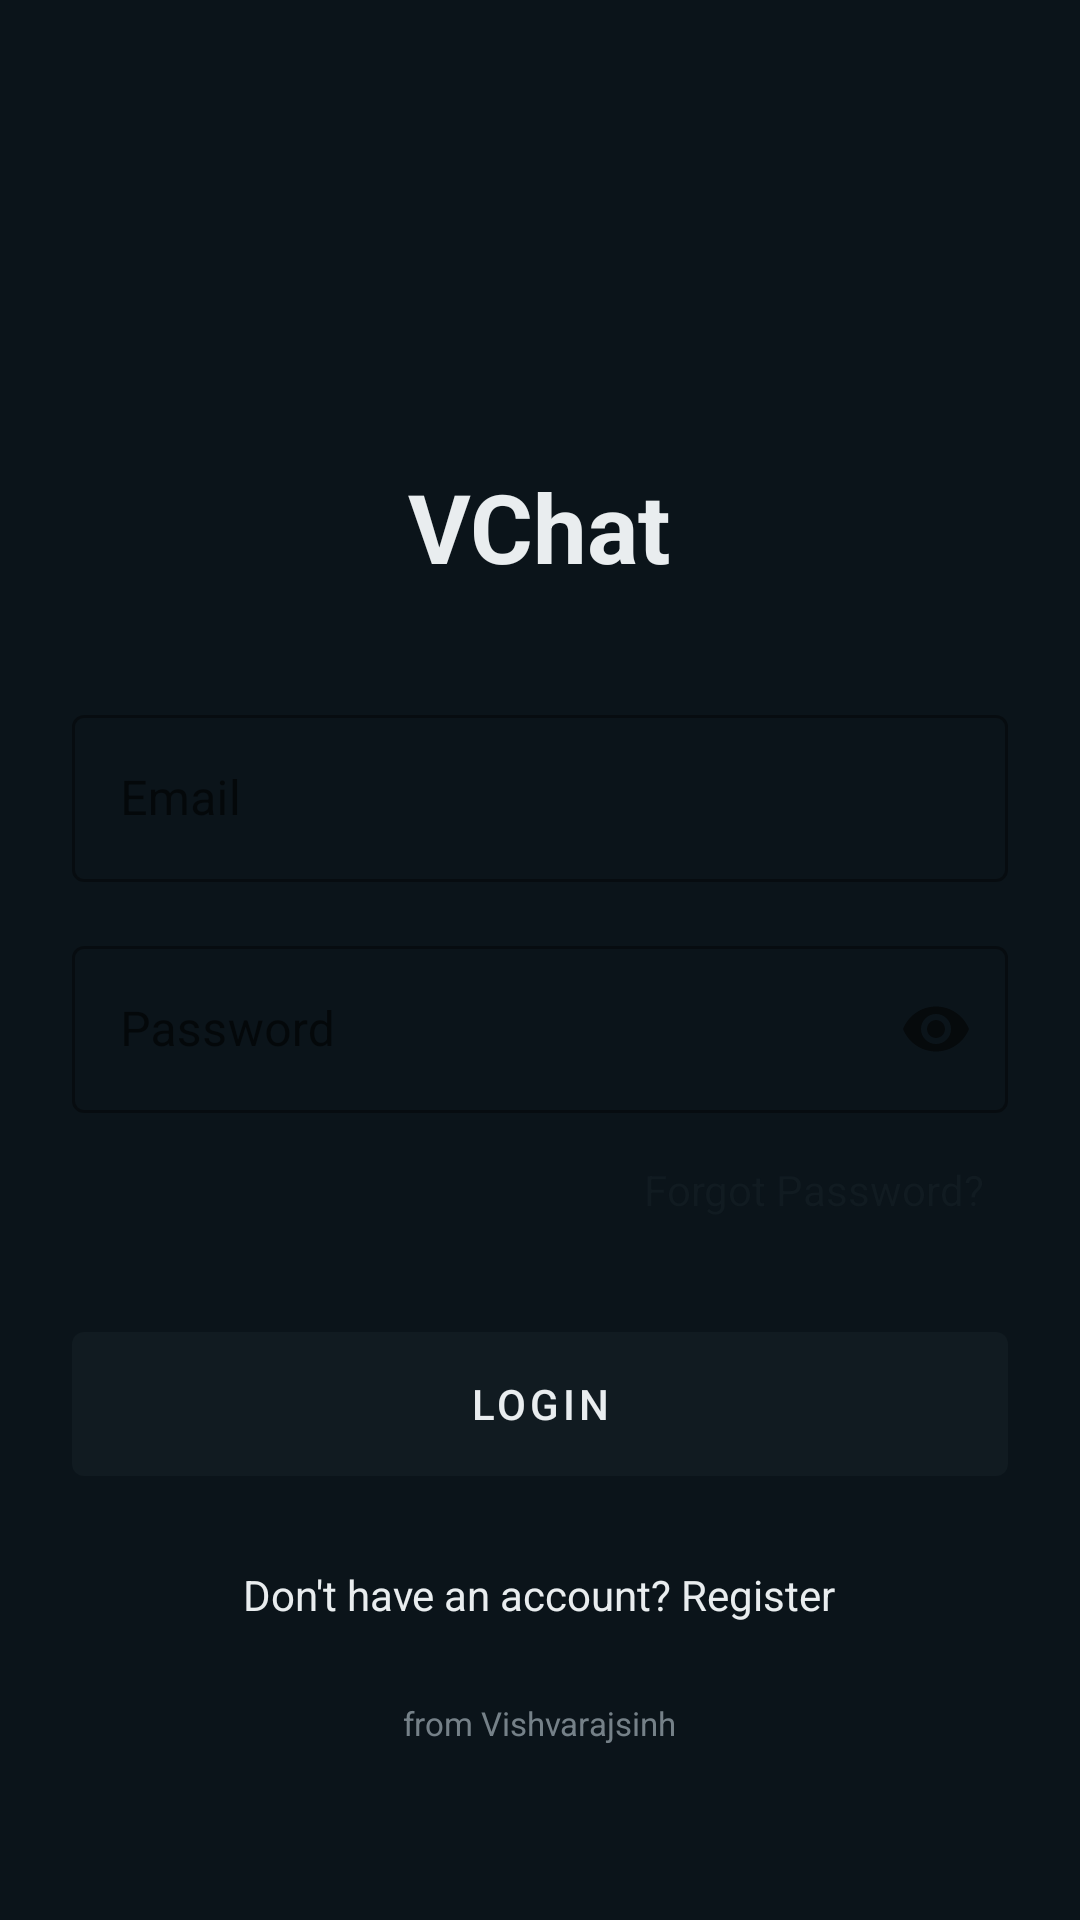

Write the Android layout XML for this screen, with the resource values it uses.
<!-- AndroidManifest.xml: application theme Theme.VChat -->
<!-- res/layout/activity_login.xml -->
<?xml version="1.0" encoding="utf-8"?>
<LinearLayout xmlns:android="http://schemas.android.com/apk/res/android"
    xmlns:app="http://schemas.android.com/apk/res-auto"
    android:layout_width="match_parent"
    android:layout_height="match_parent"
    android:orientation="vertical"
    android:padding="24dp"
    android:gravity="center">

    <ImageView
        android:layout_width="84dp"
        android:layout_height="84dp"
        android:layout_marginBottom="12dp"
        android:contentDescription="@string/app_name"
        android:src="@drawable/ic_launcher_foreground" />

    <TextView
        android:layout_width="wrap_content"
        android:layout_height="wrap_content"
        android:layout_marginBottom="36dp"
        android:text="@string/app_name"
        android:textColor="@color/text_primary"
        android:textSize="32sp"
        android:textStyle="bold" />

    <com.google.android.material.textfield.TextInputLayout
        android:layout_width="match_parent"
        android:layout_height="wrap_content"
        android:hint="@string/email"
        style="@style/Widget.MaterialComponents.TextInputLayout.OutlinedBox">
        
        <com.google.android.material.textfield.TextInputEditText
            android:id="@+id/etEmail"
            android:layout_width="match_parent"
            android:layout_height="wrap_content"
            android:inputType="textEmailAddress" />
    </com.google.android.material.textfield.TextInputLayout>

    <com.google.android.material.textfield.TextInputLayout
        android:layout_width="match_parent"
        android:layout_height="wrap_content"
        android:layout_marginTop="16dp"
        android:hint="@string/password"
        app:passwordToggleEnabled="true"
        style="@style/Widget.MaterialComponents.TextInputLayout.OutlinedBox">
        
        <com.google.android.material.textfield.TextInputEditText
            android:id="@+id/etPassword"
            android:layout_width="match_parent"
            android:layout_height="wrap_content"
            android:inputType="textPassword" />
    </com.google.android.material.textfield.TextInputLayout>

    <TextView
        android:id="@+id/tvForgotPassword"
        android:layout_width="wrap_content"
        android:layout_height="wrap_content"
        android:text="@string/forgot_password"
        android:textColor="@color/primary"
        android:layout_gravity="end"
        android:layout_marginTop="8dp"
        android:padding="8dp"/>

    <com.google.android.material.button.MaterialButton
        android:id="@+id/btnLogin"
        android:layout_width="match_parent"
        android:layout_height="60dp"
        android:layout_marginTop="24dp"
        android:text="@string/login" />

    <TextView
        android:id="@+id/tvRegister"
        android:layout_width="wrap_content"
        android:layout_height="wrap_content"
        android:text="@string/dont_have_account"
        android:layout_marginTop="16dp"
        android:padding="8dp"
        android:textColor="@color/text_primary"/>

    <TextView
        android:layout_width="wrap_content"
        android:layout_height="wrap_content"
        android:layout_marginTop="18dp"
        android:alpha="0.75"
        android:text="from Vishvarajsinh"
        android:textColor="@color/text_secondary"
        android:textSize="11sp" />

</LinearLayout>
<!-- resources referenced by this layout -->
<resources>
  <color name="primary">#111B21</color>
  <color name="text_primary">#E9EDEF</color>
  <color name="text_secondary">#9AA6AD</color>
  <string name="app_name">VChat</string>
  <string name="dont_have_account">Don\'t have an account? Register</string>
  <string name="email">Email</string>
  <string name="forgot_password">Forgot Password?</string>
  <string name="login">Login</string>
  <string name="password">Password</string>
  <style name="Theme.VChat" parent="Theme.MaterialComponents.DayNight.NoActionBar">
          <item name="colorPrimary">@color/primary</item>
          <item name="colorPrimaryVariant">@color/primary_dark</item>
          <item name="colorOnPrimary">@color/text_primary</item>
          <item name="colorSecondary">@color/colorAccent</item>
          <item name="colorSecondaryVariant">@color/accent_dark</item>
          <item name="colorOnSecondary">@color/white</item>
          <item name="android:statusBarColor">@color/primary_dark</item>
          <item name="android:navigationBarColor">@color/bg_surface</item>
          <item name="android:windowBackground">@color/bg_app</item>
          <item name="android:textColorPrimary">@color/text_primary</item>
          <item name="android:textColorSecondary">@color/text_secondary</item>
          <item name="toolbarStyle">@style/Widget.VChat.Toolbar</item>
      </style>
  <color name="primary_dark">#0B141A</color>
  <color name="colorAccent">#25D366</color>
  <color name="accent_dark">#1FA855</color>
  <color name="white">#FFFFFF</color>
  <color name="bg_surface">#111B21</color>
  <color name="bg_app">#0B141A</color>
  <style name="Widget.VChat.Toolbar" parent="Widget.MaterialComponents.Toolbar.Primary">
          <item name="android:background">@drawable/bg_toolbar</item>
          <item name="titleTextAppearance">@style/TextAppearance.VChat.ToolbarTitle</item>
          <item name="subtitleTextAppearance">@style/TextAppearance.VChat.ToolbarSubtitle</item>
          <item name="titleTextColor">@color/text_primary</item>
          <item name="subtitleTextColor">@color/text_secondary</item>
      </style>
  <!-- drawable bg_toolbar (drawable) -->
  <?xml version="1.0" encoding="utf-8"?>
  <shape xmlns:android="http://schemas.android.com/apk/res/android" android:shape="rectangle">
      <gradient android:angle="270" android:startColor="#15222A" android:endColor="#10191F" />
  </shape>
  <style name="TextAppearance.VChat.ToolbarTitle" parent="TextAppearance.MaterialComponents.Headline6">
          <item name="android:textSize">20sp</item>
          <item name="android:textStyle">bold</item>
          <item name="android:letterSpacing">0.01</item>
      </style>
  <style name="TextAppearance.VChat.ToolbarSubtitle" parent="TextAppearance.MaterialComponents.Body2">
          <item name="android:textSize">12sp</item>
          <item name="android:textStyle">normal</item>
      </style>
</resources>
